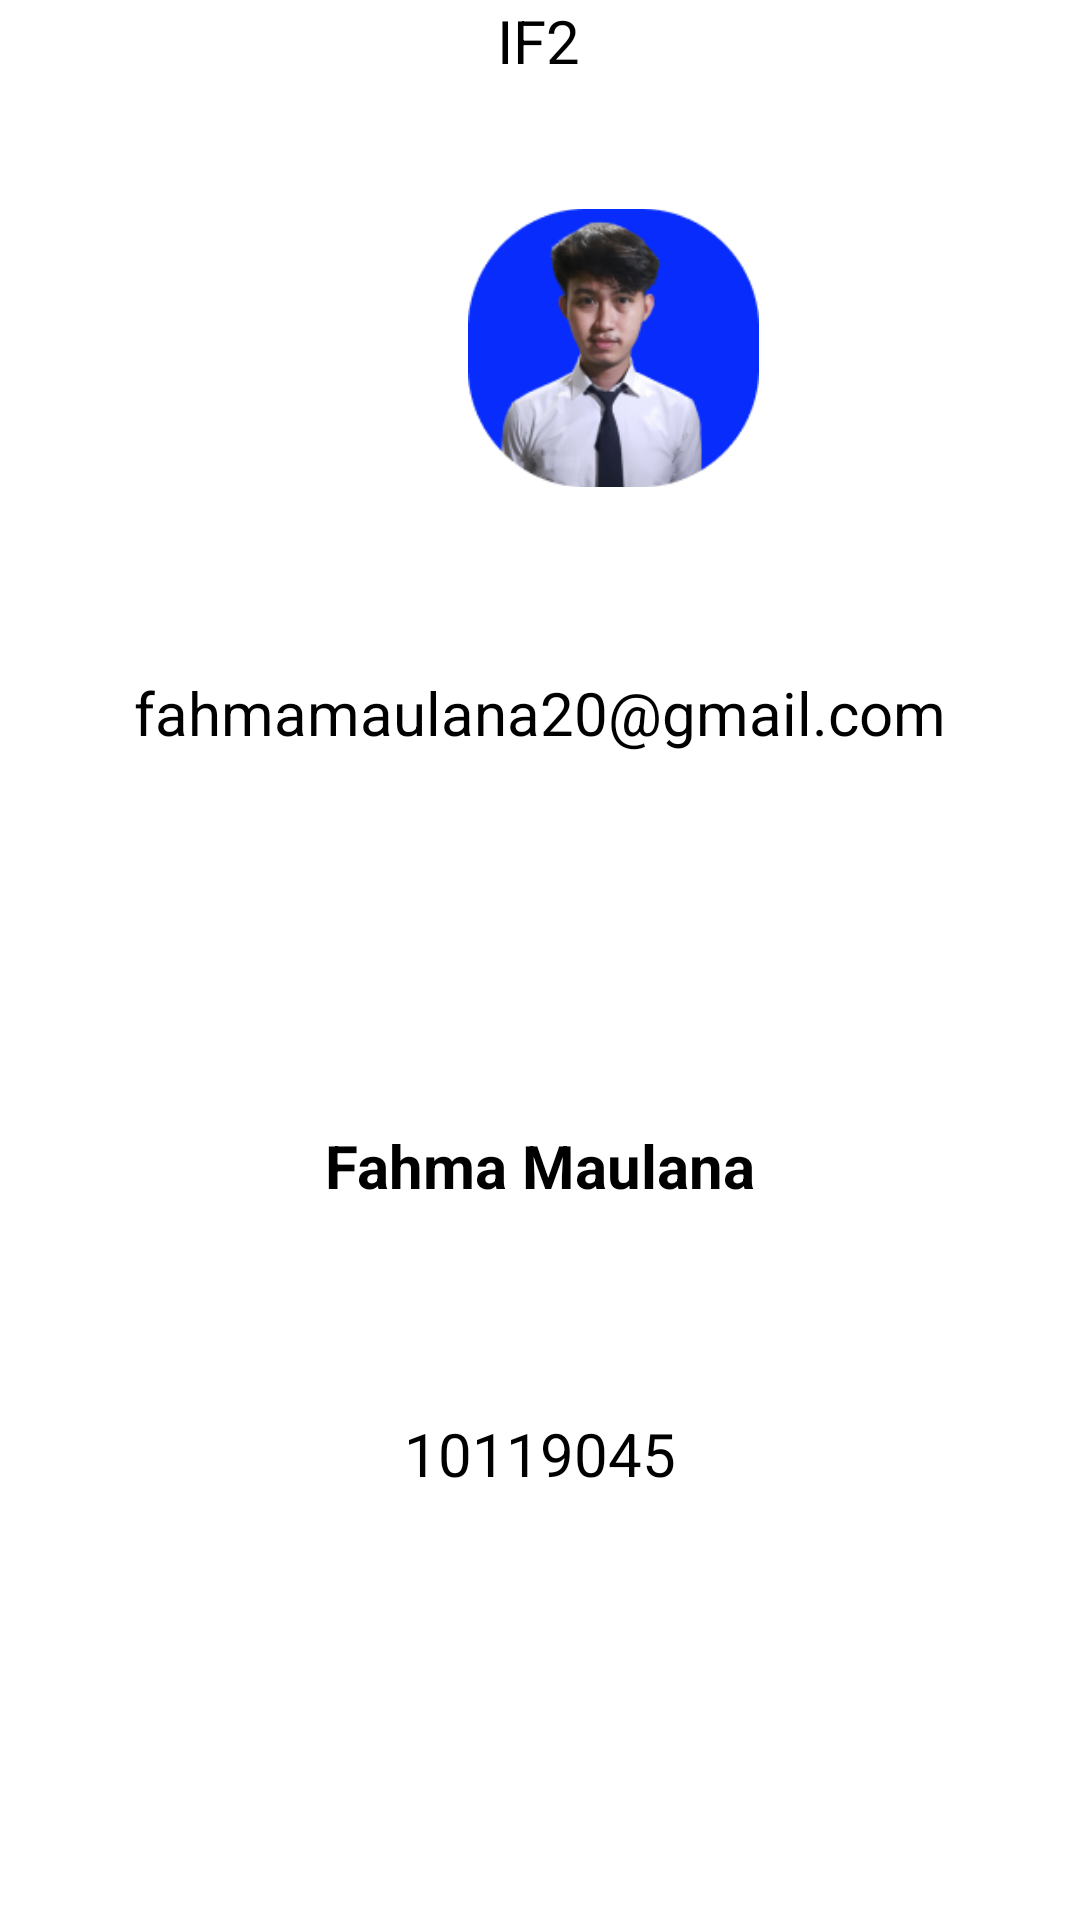

Android layout source for this screen:
<!-- AndroidManifest.xml: application theme Theme.Tugas_Sensor_2022_AKB_IF2_10119045 -->
<!-- res/layout/profile.xml -->
<androidx.constraintlayout.widget.ConstraintLayout xmlns:android="http://schemas.android.com/apk/res/android"
    xmlns:app="http://schemas.android.com/apk/res-auto"
    xmlns:tools="http://schemas.android.com/tools"
    android:layout_width="match_parent"
    android:layout_height="match_parent"
    tools:context=".ui.About">


    <TextView
        android:id="@+id/textView11"
        android:layout_width="wrap_content"
        android:layout_height="53dp"
        android:layout_alignParentStart="true"
        android:layout_alignParentTop="true"
        android:layout_alignParentBottom="true"
        android:layout_centerHorizontal="true"
        android:layout_marginTop="208dp"
        android:text="Fahma Maulana"
        android:textColor="@color/black"
        android:textSize="20sp"
        android:textStyle="bold"
        app:layout_constraintEnd_toEndOf="parent"
        app:layout_constraintStart_toStartOf="parent"
        app:layout_constraintTop_toBottomOf="@+id/imageView5" />

    <TextView
        android:id="@+id/textView9"
        android:layout_width="wrap_content"
        android:layout_height="53dp"
        android:layout_alignParentStart="true"
        android:layout_alignParentTop="true"
        android:layout_alignParentBottom="true"
        android:layout_centerHorizontal="true"
        android:layout_marginTop="304dp"
        android:text="10119045"
        android:textColor="@color/black"
        android:textSize="20sp"
        android:textStyle=""
        app:layout_constraintEnd_toEndOf="parent"
        app:layout_constraintStart_toStartOf="parent"
        app:layout_constraintTop_toBottomOf="@+id/imageView5" />

    <TextView
        android:id="@+id/textView3"
        android:layout_width="wrap_content"
        android:layout_height="53dp"
        android:layout_alignParentStart="true"
        android:layout_alignParentTop="true"
        android:layout_alignParentBottom="true"
        android:layout_centerHorizontal="true"
        android:layout_marginTop="224dp"
        android:text="fahmamaulana20@gmail.com"
        android:textColor="@color/black"
        android:textSize="20sp"
        app:layout_constraintEnd_toEndOf="parent"
        app:layout_constraintStart_toStartOf="parent"
        app:layout_constraintTop_toTopOf="parent" />

    <TextView
        android:id="@+id/textView10"
        android:layout_width="wrap_content"
        android:layout_height="53dp"
        android:text="IF2"
        android:textColor="@color/black"
        android:textSize="20sp"
        app:layout_constraintEnd_toEndOf="parent"
        app:layout_constraintHorizontal_bias="0.498"
        app:layout_constraintStart_toStartOf="parent"
        tools:layout_editor_absoluteY="573dp" />

    <ImageView
        android:id="@+id/imageView5"
        android:layout_width="97dp"
        android:layout_height="102dp"
        android:layout_alignParentStart="true"
        android:layout_alignParentTop="true"
        android:layout_marginStart="156dp"
        android:layout_marginTop="88dp"
        android:layout_marginBottom="57dp"
        android:src="@drawable/foto_pribadi"
        app:layout_constraintBottom_toTopOf="@+id/textView3"
        app:layout_constraintStart_toStartOf="parent"
        app:layout_constraintTop_toTopOf="parent"
        app:layout_constraintVertical_bias="1.0" />

</androidx.constraintlayout.widget.ConstraintLayout>
<!-- resources referenced by this layout -->
<resources>
  <!-- drawable foto_pribadi: png bitmap (drawable, 24825 bytes) -->
  <style name="Theme.Tugas_Sensor_2022_AKB_IF2_10119045" parent="Theme.MaterialComponents.DayNight.DarkActionBar">
          
          <item name="colorPrimary">@color/purple_500</item>
          <item name="colorPrimaryVariant">@color/purple_700</item>
          <item name="colorOnPrimary">@color/white</item>
          
          <item name="colorSecondary">@color/teal_200</item>
          <item name="colorSecondaryVariant">@color/teal_700</item>
          <item name="colorOnSecondary">@color/black</item>
          
          <item name="android:statusBarColor" tools:targetApi="l">?attr/colorPrimaryVariant</item>
          
      </style>
  <!-- not gathered from this repository: default colours our renderer supplied (Android Studio template values) -->
  <color name="purple_500">#FF6200EE</color>
  <color name="purple_700">#FF3700B3</color>
  <color name="teal_200">#FF03DAC5</color>
  <color name="teal_700">#FF018786</color>
  <color name="black">#FF000000</color>
  <color name="white">#FFFFFFFF</color>
</resources>
